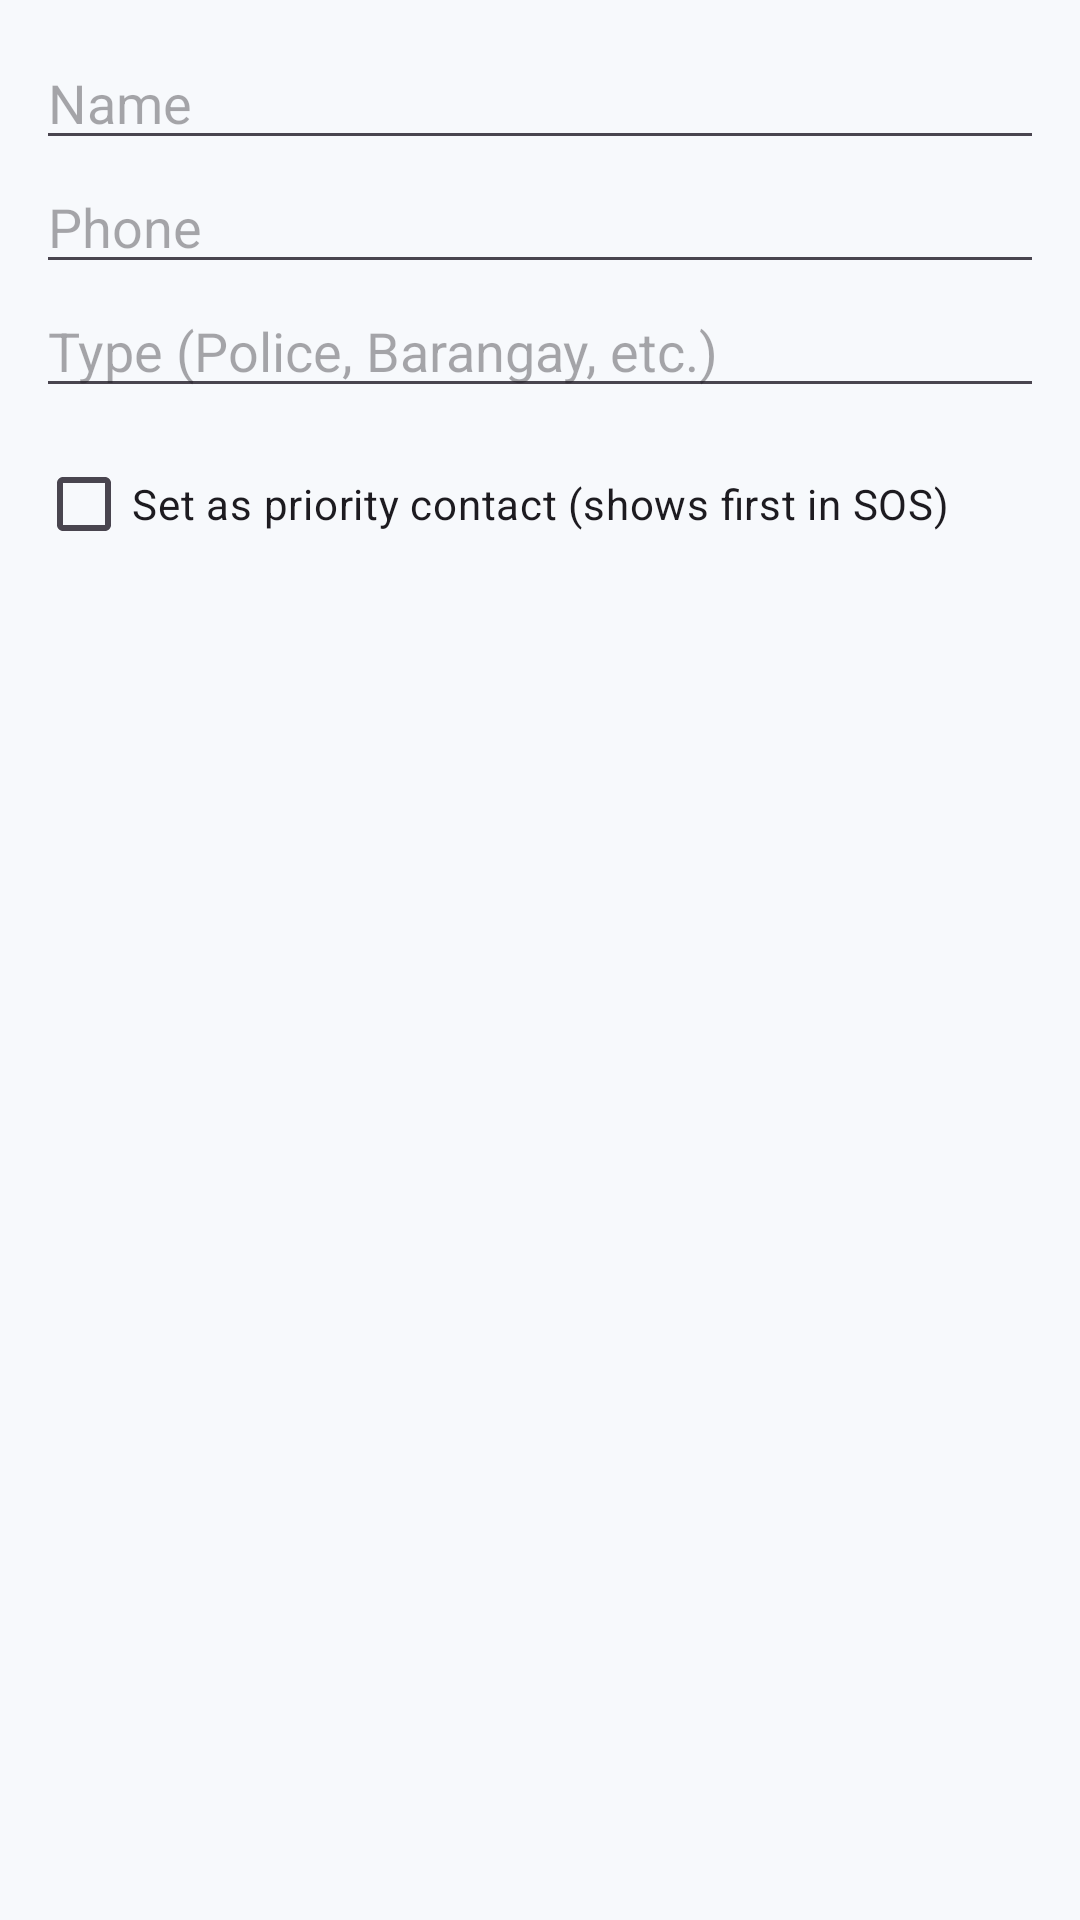

This screen was rendered from an Android layout file. Write that file and the resources it references.
<!-- AndroidManifest.xml: application theme Theme.EmergencyContactAndFirstAidHub -->
<!-- res/layout/dialog_contact.xml -->
<?xml version="1.0" encoding="utf-8"?>
<LinearLayout xmlns:android="http://schemas.android.com/apk/res/android"
    android:layout_width="match_parent"
    android:layout_height="wrap_content"
    android:orientation="vertical"
    android:padding="12dp">

    <EditText
        android:id="@+id/etName"
        android:layout_width="match_parent"
        android:layout_height="wrap_content"
        android:hint="Name" />

    <EditText
        android:id="@+id/etPhone"
        android:layout_width="match_parent"
        android:layout_height="wrap_content"
        android:hint="Phone"
        android:inputType="phone" />

    <EditText
        android:id="@+id/etType"
        android:layout_width="match_parent"
        android:layout_height="wrap_content"
        android:hint="Type (Police, Barangay, etc.)" />

    <CheckBox
        android:id="@+id/cbPriority"
        android:layout_width="match_parent"
        android:layout_height="wrap_content"
        android:layout_marginTop="8dp"
        android:text="Set as priority contact (shows first in SOS)" />

</LinearLayout>
<!-- resources referenced by this layout -->
<resources>
  <style name="Theme.EmergencyContactAndFirstAidHub" parent="Base.Theme.EmergencyContactAndFirstAidHub" />
  <style name="Base.Theme.EmergencyContactAndFirstAidHub" parent="Theme.Material3.DayNight.NoActionBar">
          <item name="colorPrimary">@color/safety_red</item>
          <item name="colorSecondary">@color/safety_blue</item>
          <item name="android:colorBackground">@color/white</item>
          <item name="android:windowBackground">@color/surface_soft</item>
          <item name="android:statusBarColor">@color/safety_blue</item>
          <item name="android:navigationBarColor">@color/surface_soft</item>
      </style>
  <color name="safety_red">#C62828</color>
  <color name="safety_blue">#1565C0</color>
  <color name="white">#FFFFFFFF</color>
  <color name="surface_soft">#F7F9FC</color>
</resources>
